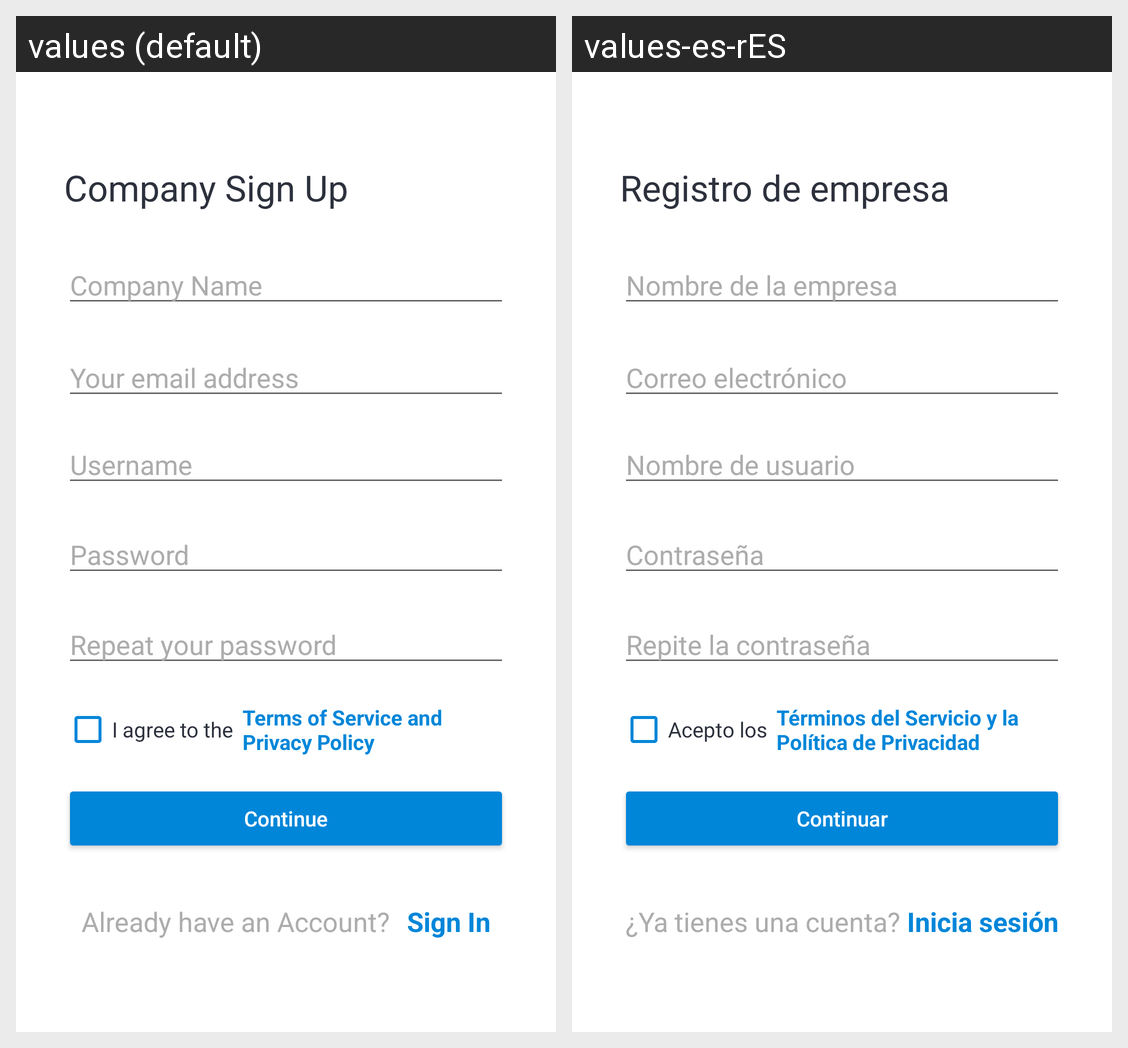

Here is an Android app screen in its default locale and in the app's own translations. Write out the translated-string differences for the strings that appear on this screen.
Android screen res/layout/activity_company_register.xml rendered under 2 locales, left to right: values (default), values-es-rES. Device: Nexus 5 (rendered at 1080×1920; each locale shown at half size, 540×960, under a caption strip naming it); theme Theme.Eventic.
Strings drawn on this screen, with the default value and each locale's value (text and hints the layout hard-codes, and strings that could not be matched under every locale, appear in the picture but are not listed):

password
  values: Password
  values-es-rES: Contraseña

sign_up_company
  values: Company Sign Up
  values-es-rES: Registro de empresa

Your_email_address
  values: Your email address
  values-es-rES: Correo electrónico

repeat_password
  values: Repeat your password
  values-es-rES: Repite la contraseña

Continue
  values: Continue
  values-es-rES: Continuar

i_agree_to_the
  values: I agree to the
  values-es-rES: Acepto los

terms_of_service
  values: Terms of Service and Privacy Policy
  values-es-rES: Términos del Servicio y la Política de Privacidad

already_account
  values: Already have an Account?
  values-es-rES: ¿Ya tienes una cuenta?

sign_in
  values: Sign In
  values-es-rES: Inicia sesión

CompanyName
  values: Company Name
  values-es-rES: Nombre de la empresa

username
  values: Username
  values-es-rES: Nombre de usuario
